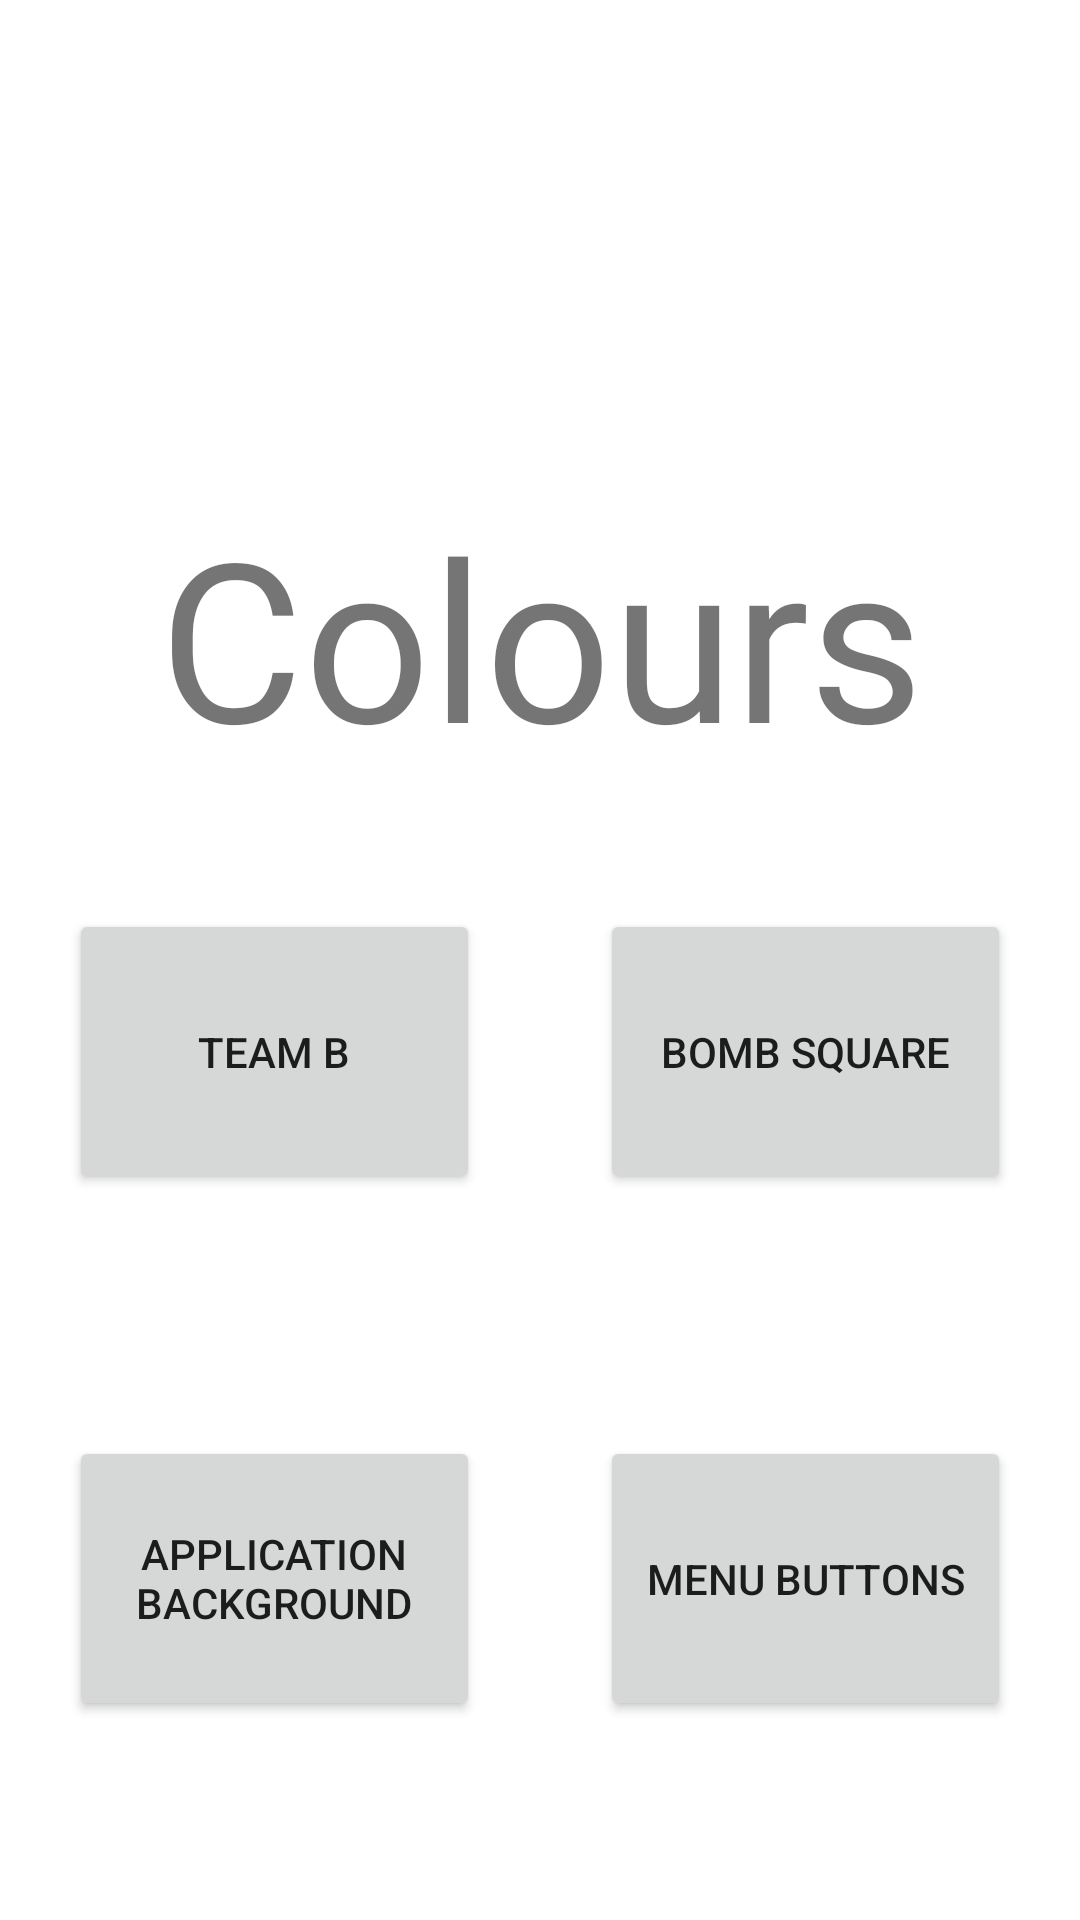

Layout XML and referenced resources for this Android screen:
<!-- AndroidManifest.xml: application theme Theme.Codenames -->
<!-- res/layout/colour_options.xml -->
<?xml version="1.0" encoding="utf-8"?>
<androidx.constraintlayout.widget.ConstraintLayout xmlns:android="http://schemas.android.com/apk/res/android"
    xmlns:app="http://schemas.android.com/apk/res-auto"
    xmlns:tools="http://schemas.android.com/tools"
    android:id="@+id/constraintLayout"
    android:layout_width="match_parent"
    android:layout_height="match_parent"
    tools:context=".colour_options">

    <TextView
        android:id="@+id/colourTitle"
        android:layout_width="607dp"
        android:layout_height="95dp"
        android:layout_marginStart="62dp"
        android:layout_marginLeft="62dp"
        android:layout_marginTop="48dp"
        android:layout_marginEnd="62dp"
        android:layout_marginRight="62dp"
        android:layout_marginBottom="268dp"
        android:ems="10"
        android:fontFamily="@font/title_font"
        android:gravity="center_horizontal"
        android:text="@string/colours"
        android:textSize="74sp"
        app:layout_constraintBottom_toBottomOf="parent"
        app:layout_constraintEnd_toEndOf="parent"
        app:layout_constraintStart_toStartOf="parent"
        app:layout_constraintTop_toTopOf="parent" />

    <Button
        android:id="@+id/resetColoursButton"
        android:layout_width="wrap_content"
        android:layout_height="48dp"
        android:layout_marginStart="16dp"
        android:layout_marginLeft="16dp"
        android:layout_marginTop="16dp"
        android:layout_marginEnd="16dp"
        android:layout_marginRight="16dp"
        android:layout_marginBottom="13dp"
        android:onClick="resetColours"
        android:text="Reset"
        app:layout_constraintBottom_toTopOf="@+id/colourTitle"
        app:layout_constraintEnd_toEndOf="parent"
        app:layout_constraintHorizontal_bias="1.0"
        app:layout_constraintStart_toEndOf="@+id/colourTitle"
        app:layout_constraintTop_toTopOf="parent"
        app:layout_constraintVertical_bias="0.0" />

    <Button
        android:id="@+id/backButton"
        android:layout_width="wrap_content"
        android:layout_height="wrap_content"
        android:layout_marginStart="16dp"
        android:layout_marginLeft="16dp"
        android:layout_marginTop="10dp"
        android:layout_marginEnd="627dp"
        android:layout_marginRight="627dp"
        android:layout_marginBottom="353dp"
        android:onClick="backButton"
        android:text="@string/back"
        app:layout_constraintBottom_toBottomOf="parent"
        app:layout_constraintEnd_toEndOf="parent"
        app:layout_constraintHorizontal_bias="0.0"
        app:layout_constraintStart_toStartOf="parent"
        app:layout_constraintTop_toTopOf="parent"
        app:layout_constraintVertical_bias="1.0" />

    <Button
        android:id="@+id/teamAButton"
        android:layout_width="137dp"
        android:layout_height="95dp"
        android:layout_marginStart="102dp"
        android:layout_marginLeft="102dp"
        android:layout_marginTop="5dp"
        android:layout_marginEnd="20dp"
        android:layout_marginRight="20dp"
        android:layout_marginBottom="20dp"
        android:text="Team A"
        app:layout_constraintBottom_toTopOf="@+id/unmodifiedSquareButton"
        app:layout_constraintEnd_toStartOf="@+id/teamBButton"
        app:layout_constraintStart_toStartOf="parent"
        app:layout_constraintTop_toBottomOf="@+id/colourTitle" />

    <Button
        android:id="@+id/neutralSquareButton"
        android:layout_width="137dp"
        android:layout_height="95dp"
        android:layout_marginStart="20dp"
        android:layout_marginLeft="20dp"
        android:layout_marginTop="5dp"
        android:layout_marginEnd="102dp"
        android:layout_marginRight="102dp"
        android:layout_marginBottom="20dp"
        android:text="Neutral Square"
        app:layout_constraintBottom_toTopOf="@+id/menuTextButton"
        app:layout_constraintEnd_toEndOf="parent"
        app:layout_constraintStart_toEndOf="@+id/bombSquareButton"
        app:layout_constraintTop_toBottomOf="@+id/colourTitle" />

    <Button
        android:id="@+id/bombSquareButton"
        android:layout_width="137dp"
        android:layout_height="95dp"
        android:layout_marginStart="20dp"
        android:layout_marginLeft="20dp"
        android:layout_marginTop="5dp"
        android:layout_marginEnd="20dp"
        android:layout_marginRight="20dp"
        android:layout_marginBottom="20dp"
        android:text="Bomb Square"
        app:layout_constraintBottom_toTopOf="@+id/menuButtonsButton"
        app:layout_constraintEnd_toStartOf="@+id/neutralSquareButton"
        app:layout_constraintStart_toEndOf="@+id/teamBButton"
        app:layout_constraintTop_toBottomOf="@+id/colourTitle" />

    <Button
        android:id="@+id/teamBButton"
        android:layout_width="137dp"
        android:layout_height="95dp"
        android:layout_marginStart="20dp"
        android:layout_marginLeft="20dp"
        android:layout_marginTop="5dp"
        android:layout_marginEnd="20dp"
        android:layout_marginRight="20dp"
        android:layout_marginBottom="20dp"
        android:text="Team B"
        app:layout_constraintBottom_toTopOf="@+id/applicationBackgroundButton"
        app:layout_constraintEnd_toStartOf="@+id/bombSquareButton"
        app:layout_constraintStart_toEndOf="@+id/teamAButton"
        app:layout_constraintTop_toBottomOf="@+id/colourTitle" />

    <Button
        android:id="@+id/unmodifiedSquareButton"
        android:layout_width="137dp"
        android:layout_height="95dp"
        android:layout_marginStart="102dp"
        android:layout_marginLeft="102dp"
        android:layout_marginTop="20dp"
        android:layout_marginEnd="20dp"
        android:layout_marginRight="20dp"
        android:layout_marginBottom="26dp"
        android:text="Unmodified Square"
        app:layout_constraintBottom_toBottomOf="parent"
        app:layout_constraintEnd_toStartOf="@+id/applicationBackgroundButton"
        app:layout_constraintStart_toStartOf="parent"
        app:layout_constraintTop_toBottomOf="@+id/teamAButton" />

    <Button
        android:id="@+id/applicationBackgroundButton"
        android:layout_width="137dp"
        android:layout_height="95dp"
        android:layout_marginStart="20dp"
        android:layout_marginLeft="20dp"
        android:layout_marginTop="20dp"
        android:layout_marginEnd="20dp"
        android:layout_marginRight="20dp"
        android:layout_marginBottom="26dp"
        android:text="Application Background"
        app:layout_constraintBottom_toBottomOf="parent"
        app:layout_constraintEnd_toStartOf="@+id/menuButtonsButton"
        app:layout_constraintStart_toEndOf="@+id/unmodifiedSquareButton"
        app:layout_constraintTop_toBottomOf="@+id/teamBButton" />

    <Button
        android:id="@+id/menuButtonsButton"
        android:layout_width="137dp"
        android:layout_height="95dp"
        android:layout_marginStart="20dp"
        android:layout_marginLeft="20dp"
        android:layout_marginTop="20dp"
        android:layout_marginEnd="20dp"
        android:layout_marginRight="20dp"
        android:layout_marginBottom="26dp"
        android:text="Menu Buttons"
        app:layout_constraintBottom_toBottomOf="parent"
        app:layout_constraintEnd_toStartOf="@+id/menuTextButton"
        app:layout_constraintStart_toEndOf="@+id/applicationBackgroundButton"
        app:layout_constraintTop_toBottomOf="@+id/bombSquareButton" />

    <Button
        android:id="@+id/menuTextButton"
        android:layout_width="137dp"
        android:layout_height="95dp"
        android:layout_marginStart="20dp"
        android:layout_marginLeft="20dp"
        android:layout_marginTop="20dp"
        android:layout_marginEnd="102dp"
        android:layout_marginRight="102dp"
        android:layout_marginBottom="26dp"
        android:text="Menu Text"
        app:layout_constraintBottom_toBottomOf="parent"
        app:layout_constraintEnd_toEndOf="parent"
        app:layout_constraintStart_toEndOf="@+id/menuButtonsButton"
        app:layout_constraintTop_toBottomOf="@+id/neutralSquareButton" />

</androidx.constraintlayout.widget.ConstraintLayout>
<!-- resources referenced by this layout -->
<resources>
  <string name="back">Back</string>
  <string name="colours">Colours</string>
  <style name="Theme.Codenames" parent="Theme.MaterialComponents.DayNight.NoActionBar">
          
          <item name="colorPrimary">@color/purple_500</item>
          <item name="colorPrimaryVariant">@color/purple_700</item>
          <item name="colorOnPrimary">@color/white</item>
          
          <item name="colorSecondary">@color/teal_200</item>
          <item name="colorSecondaryVariant">@color/teal_700</item>
          <item name="colorOnSecondary">@color/black</item>
          
          <item name="android:statusBarColor" tools:targetApi="l">?attr/colorPrimaryVariant</item>
          
          <item name="android:windowAnimationStyle">@null</item>
      </style>
  <!-- not gathered from this repository: default colours our renderer supplied (Android Studio template values) -->
  <color name="purple_500">#FF6200EE</color>
  <color name="purple_700">#FF3700B3</color>
  <color name="teal_200">#FF03DAC5</color>
  <color name="teal_700">#FF018786</color>
  <color name="black">#FF000000</color>
  <color name="white">#FFFFFFFF</color>
</resources>
